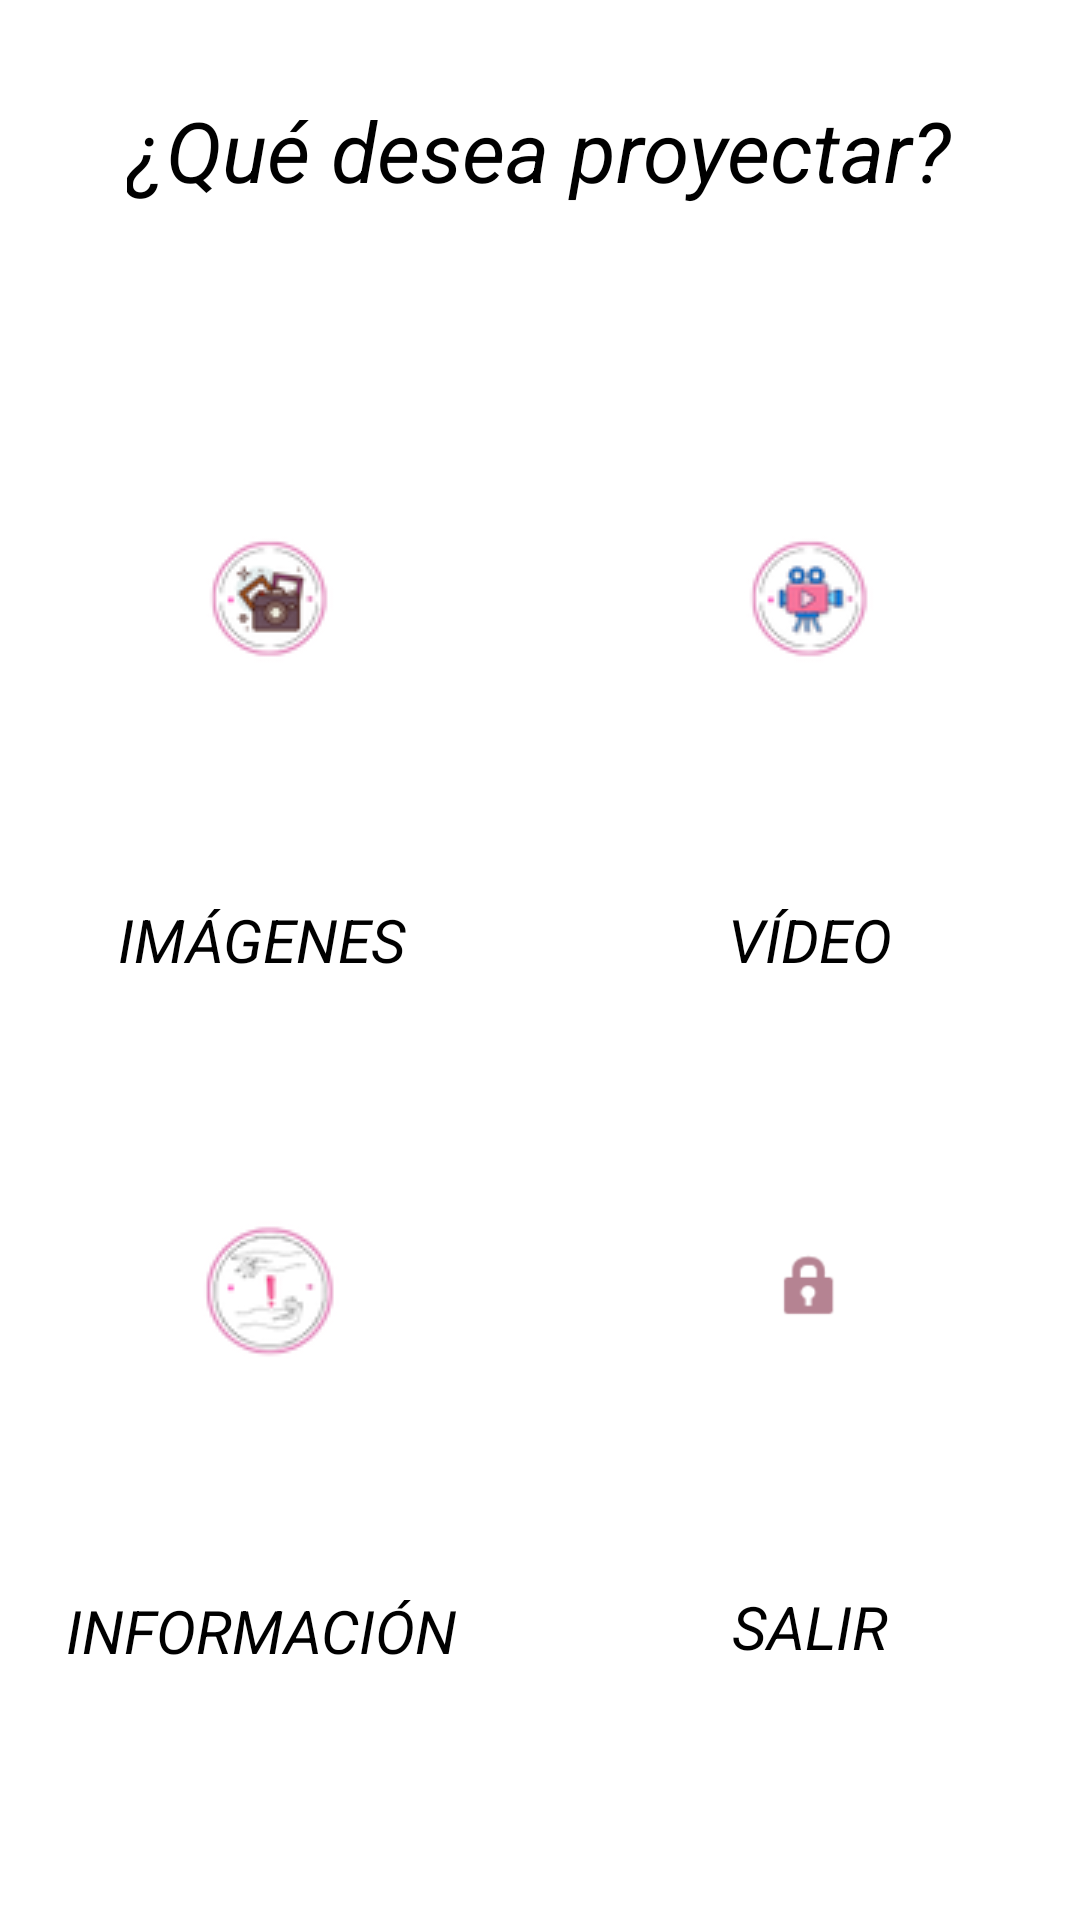

Android layout source for this screen:
<!-- AndroidManifest.xml: application theme Theme.Multiproyeccion -->
<!-- res/layout/activity_home.xml -->
<?xml version="1.0" encoding="utf-8"?>
<LinearLayout xmlns:android="http://schemas.android.com/apk/res/android"
    xmlns:app="http://schemas.android.com/apk/res-auto"
    xmlns:tools="http://schemas.android.com/tools"
    android:layout_width="match_parent"
    android:layout_height="match_parent"
    tools:context=".HomeActivity">

    <LinearLayout
        android:layout_width="match_parent"
        android:layout_height="match_parent"
        android:layout_weight="1"
        android:orientation="vertical">

        <LinearLayout
            android:layout_width="match_parent"
            android:layout_height="wrap_content"
            android:gravity="center"
            android:orientation="horizontal">

            <TextView
                android:id="@+id/textView"
                android:layout_width="wrap_content"
                android:layout_height="100dp"
                android:background="#FFFFFF"
                android:gravity="center"
                android:text="¿Qué desea proyectar?"
                android:textAppearance="@style/TextAppearance.AppCompat.Body1"
                android:textColor="#000000"
                android:textSize="28sp"
                android:textStyle="italic"
                app:layout_constraintBottom_toBottomOf="parent"
                app:layout_constraintEnd_toStartOf="parent"
                app:layout_constraintTop_toTopOf="parent" />
        </LinearLayout>

    <LinearLayout
        android:layout_width="match_parent"
        android:layout_height="688dp"
        android:orientation="vertical">

        <LinearLayout
            android:layout_width="match_parent"
            android:layout_height="match_parent"
            android:layout_weight="1"
            android:orientation="horizontal">

            <LinearLayout
                android:layout_width="match_parent"
                android:layout_height="wrap_content"
                android:layout_weight="1"
                android:gravity="center"
                android:orientation="vertical">

                <ImageButton
                    android:id="@+id/UploadImage"
                    android:layout_width="150dp"
                    android:layout_height="200dp"
                    android:layout_gravity="center"
                    android:background="#FFFFFF"
                    android:tint="@color/cardview_shadow_end_color"
                    app:srcCompat="@drawable/foto" />

                <TextView
                    android:id="@+id/textView2"
                    android:layout_width="wrap_content"
                    android:layout_height="30dp"
                    android:text="IMÁGENES "
                    android:textColor="#000000"
                    android:textSize="20sp"
                    android:textStyle="italic"
                    app:drawableTint="#D51616" />
            </LinearLayout>

            <LinearLayout
                android:layout_width="match_parent"
                android:layout_height="wrap_content"
                android:layout_weight="1"
                android:gravity="center"
                android:orientation="vertical">

                <ImageButton
                    android:id="@+id/UploadVideo"
                    android:layout_width="150dp"
                    android:layout_height="200dp"
                    android:layout_gravity="center"
                    android:background="#FFFFFF"
                    android:tint="@color/cardview_shadow_end_color"
                    app:srcCompat="@drawable/video" />

                <TextView
                    android:id="@+id/textView3"
                    android:layout_width="wrap_content"
                    android:layout_height="30dp"
                    android:text="VÍDEO"
                    android:textColor="#000000"
                    android:textSize="20sp"
                    android:textStyle="italic" />
            </LinearLayout>
        </LinearLayout>

        <LinearLayout
            android:layout_width="match_parent"
            android:layout_height="match_parent"
            android:layout_weight="1"
            android:gravity="center"
            android:orientation="horizontal">

            <LinearLayout
                android:layout_width="match_parent"
                android:layout_height="match_parent"
                android:layout_weight="1"
                android:gravity="center"
                android:orientation="vertical">

                <ImageButton
                    android:id="@+id/goInfo"
                    android:layout_width="150dp"
                    android:layout_height="200dp"
                    android:layout_gravity="center"
                    android:layout_weight="1"
                    android:background="#FFFFFF"
                    android:tint="@color/cardview_shadow_end_color"
                    app:srcCompat="@drawable/info" />

                <TextView
                    android:id="@+id/textView4"
                    android:layout_width="wrap_content"
                    android:layout_height="30dp"
                    android:gravity="center"
                    android:text="INFORMACIÓN "
                    android:textColor="#000000"
                    android:textSize="20sp"
                    android:textStyle="italic" />
            </LinearLayout>

            <LinearLayout
                android:layout_width="match_parent"
                android:layout_height="match_parent"
                android:layout_weight="1"
                android:gravity="center"
                android:orientation="vertical">

                <ImageButton
                    android:id="@+id/goSalir"
                    android:layout_width="150dp"
                    android:layout_height="200dp"
                    android:layout_gravity="center"
                    android:layout_weight="1"
                    android:background="#FFFFFF"
                    android:tint="@color/purple_700"
                    app:srcCompat="@android:drawable/ic_lock_idle_lock" />

                <TextView
                    android:id="@+id/goRegresar"
                    android:layout_width="wrap_content"
                    android:layout_height="30dp"
                    android:text="SALIR"
                    android:textColor="#000000"
                    android:textSize="20sp"
                    android:textStyle="italic" />
            </LinearLayout>
        </LinearLayout>

        <LinearLayout
            android:layout_width="match_parent"
            android:layout_height="match_parent"
            android:layout_weight="1"
            android:orientation="vertical">

            <LinearLayout
                android:layout_width="match_parent"
                android:layout_height="match_parent"
                android:gravity="center"
                android:orientation="vertical"/>
        </LinearLayout>
    </LinearLayout>
    </LinearLayout>
</LinearLayout>
<!-- resources referenced by this layout -->
<resources>
  <color name="purple_700">#B58392</color>
  <!-- drawable foto: png bitmap (drawable, 6193 bytes) -->
  <!-- drawable info: png bitmap (drawable, 5599 bytes) -->
  <!-- drawable video: png bitmap (drawable, 6270 bytes) -->
  <style name="Theme.Multiproyeccion" parent="Theme.MaterialComponents.Light.NoActionBar">
          
          <item name="colorPrimary">@color/purple_500</item>
          <item name="colorPrimaryVariant">@color/purple_700</item>
          <item name="colorOnPrimary">@color/white</item>
          
          <item name="colorSecondary">@color/teal_200</item>
          <item name="colorSecondaryVariant">@color/teal_700</item>
          <item name="colorOnSecondary">@color/black</item>
          
          <item name="android:statusBarColor" tools:targetApi="21">?attr/colorPrimaryVariant</item>
          
      </style>
  <color name="purple_500">#958DA5</color>
  <color name="white">#FFFFFFFF</color>
  <color name="teal_200">#939094</color>
  <color name="teal_700">#FF018786</color>
  <color name="black">#FF000000</color>
</resources>
